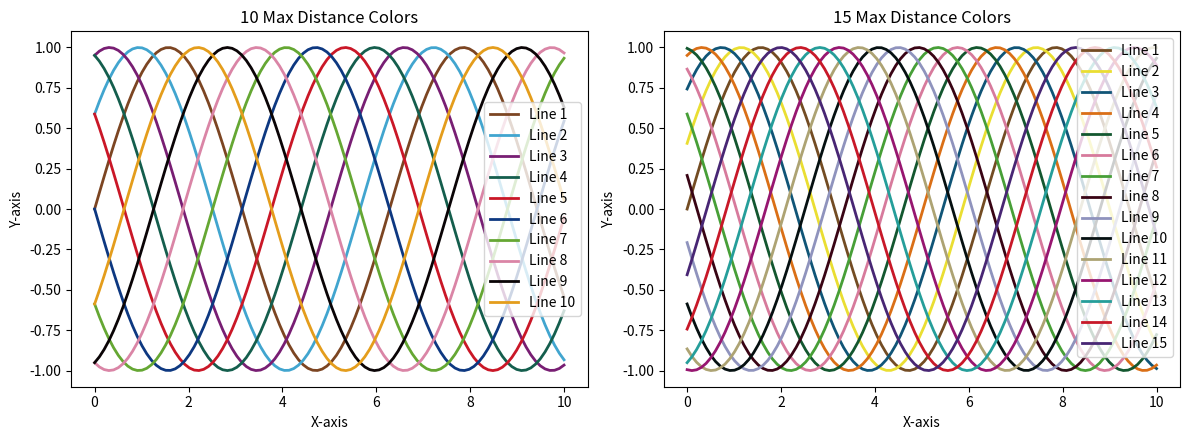

Write the Python code that produced this figure.
import matplotlib.pyplot as plt
import numpy as np

# Parameter settings
x = np.linspace(0, 10, 100)

# Manually set color list
# colors1 = ['#2eabfe', '#04b29a', '#fe992c', '#aefe06', '#fe0569',
#            '#555800', '#084a5b', '#8e00fd', '#550001', '#00004c']   # DIN99d
# colors1 = ['#00b27e', '#f0fe01', '#04a5fd', '#be7900', '#fe03d2',
#            '#6e0afe', '#fe0202', '#013300', '#590005', '#00003b']   # CAM16LCD

colors1 = ['#7c4522', '#41a5cf', '#781e73', '#145e4d', '#ca1727',
           '#0d3881', '#65a733', '#da85a6', '#0a0406', '#e49d1c']  # CAM16LCD CMYK
colors2 = ['#734c23', '#eade32', '#105577', '#da6f16', '#13572f',
           '#d77a9c', '#479f37', '#390414', '#8f93bd', '#051011',
           '#ada373', '#971670', '#259e9a', '#c81828', '#482674']

# Create figure and subplots
plt.figure(figsize=(12, 4.5))  # Set figure size

# Left subplot
plt.subplot(1, 2, 1)
n_line = 10
y = [np.sin(x + 2 * np.pi * i / n_line) for i in range(n_line)]
for i in range(n_line):
    plt.plot(x, y[i], color=colors1[i], label=f'Line {i + 1}', lw=2)
plt.title(f'{n_line} Max Distance Colors')
plt.xlabel('X-axis')
plt.ylabel('Y-axis')
plt.legend()

# Right subplot
plt.subplot(1, 2, 2)
n_line = 15
y = [np.sin(x + 2 * np.pi * i / n_line) for i in range(n_line)]
for i in range(n_line):
    plt.plot(x, y[i], color=colors2[i], label=f'Line {i + 1}', lw=2)
plt.title(f'{n_line} Max Distance Colors')
plt.xlabel('X-axis')
plt.ylabel('Y-axis')
plt.legend()

# Display the figure
plt.tight_layout()  # Automatically adjust subplot spacing
plt.show()
